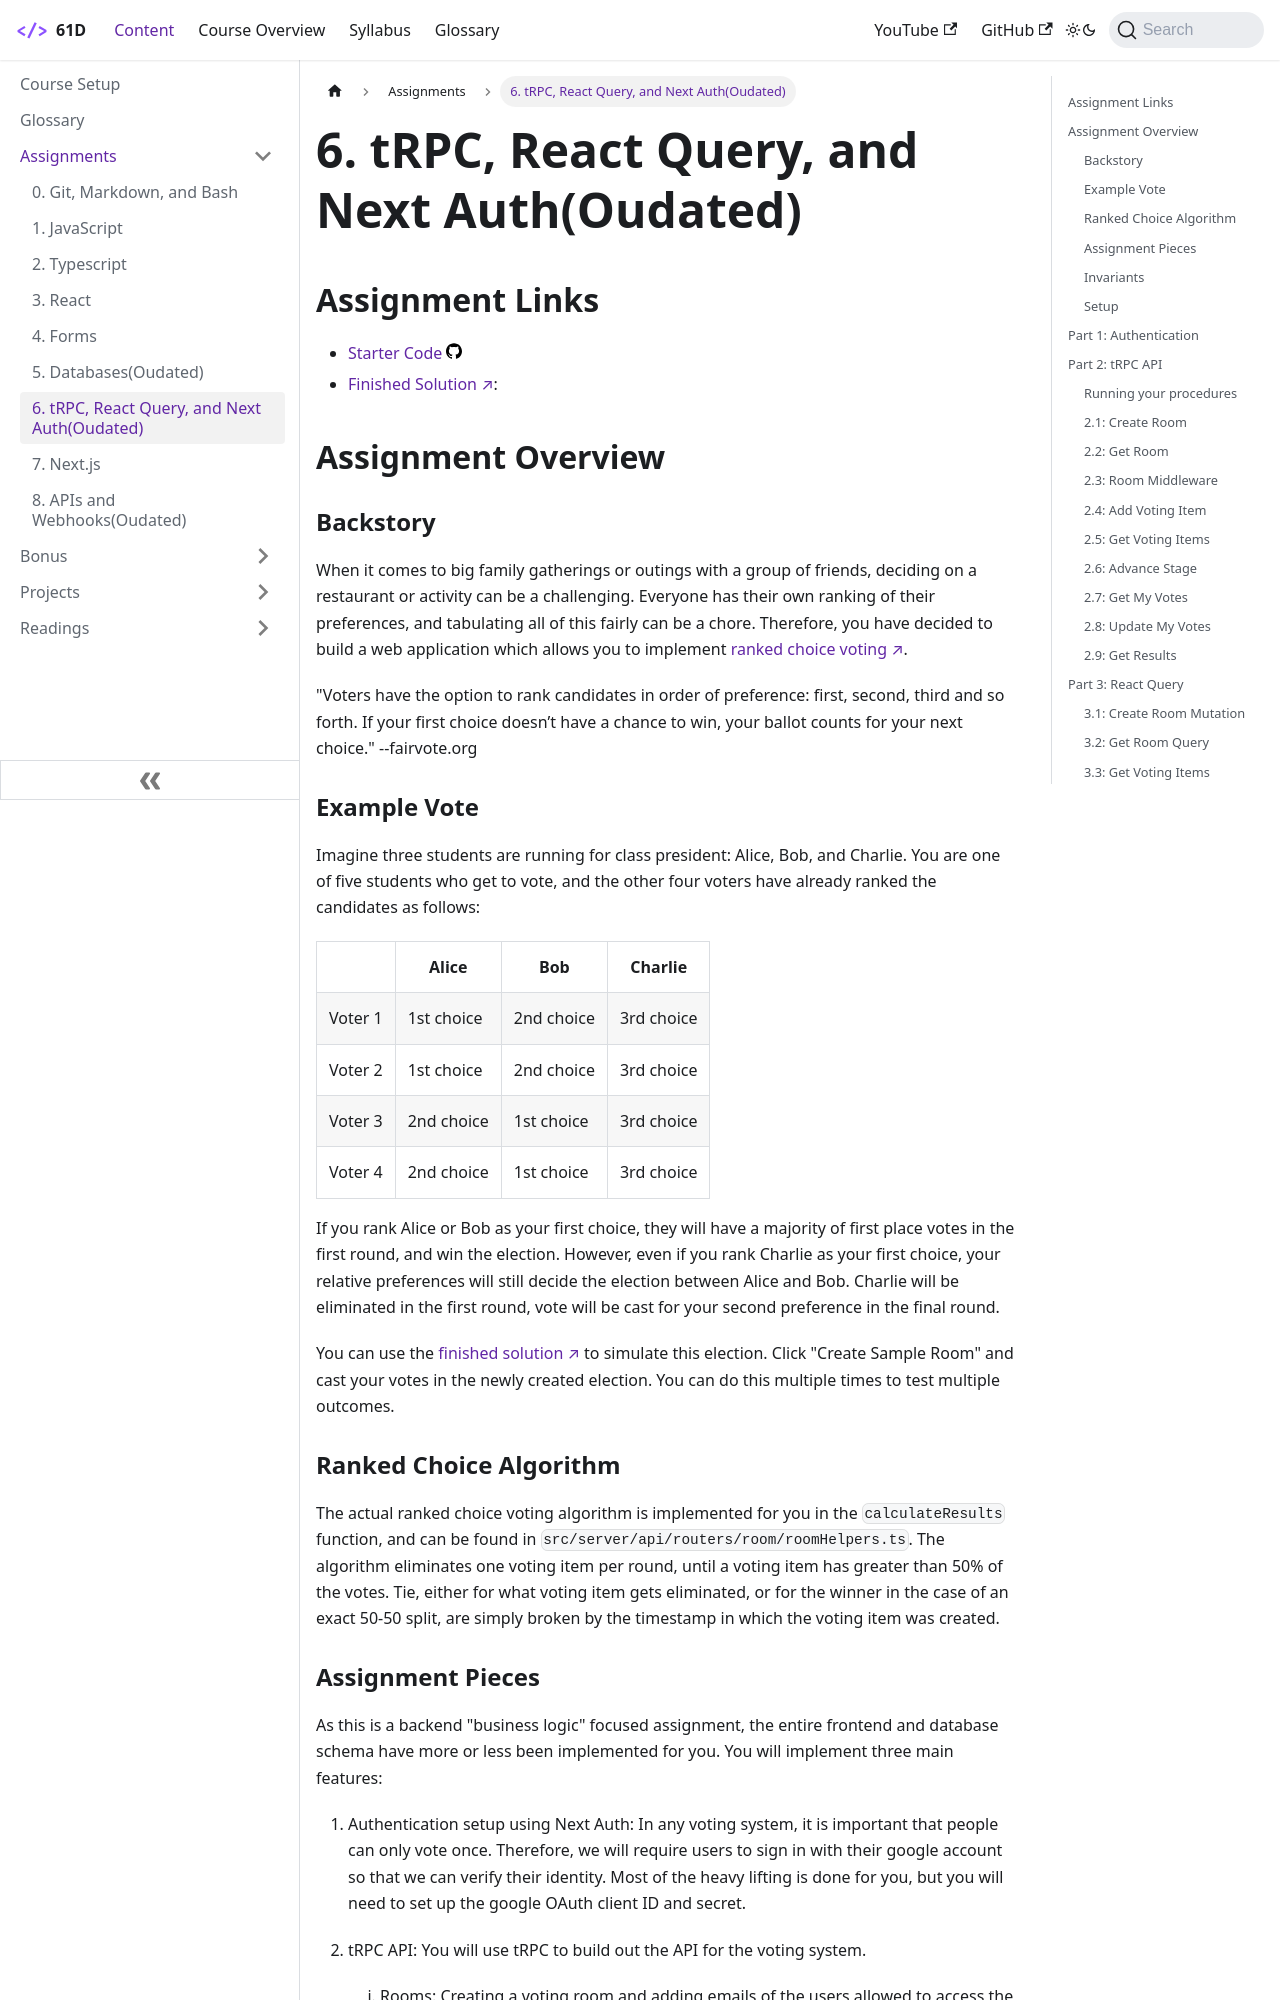

repository: Codify-Berkeley-Education/Codify-Berkeley-Education.github.io · page: docs/Assignments/trpc/index.html · generator: docusaurus

---
sidebar_position: 6
---

# 6. tRPC, React Query, and Next Auth(Oudated)

## Assignment Links

- [Starter Code](https://github.com/CS61D/Assignment-Starter-tRPC)
- [Finished Solution](https://voting.61d.org/):

## Assignment Overview

### Backstory

When it comes to big family gatherings or outings with a group of friends, deciding on a restaurant or activity can be a challenging. Everyone has their own ranking of their preferences, and tabulating all of this fairly can be a chore. Therefore, you have decided to build a web application which allows you to implement [ranked choice voting](https://fairvote.org/our-reforms/ranked-choice-voting/).

"Voters have the option to rank candidates in order of preference: first, second, third and so forth. If your first choice doesn’t have a chance to win, your ballot counts for your next choice." --fairvote.org

### Example Vote

Imagine three students are running for class president: Alice, Bob, and Charlie. You are one of five students who get to vote, and the other four voters have already ranked the candidates as follows:

<table>
  <tr>
    <th></th>
    <th>Alice</th>
    <th>Bob</th>
    <th>Charlie</th>
  </tr>
  <tr>
    <td>Voter 1</td>
    <td>1st choice</td>
	<td>2nd choice</td>
	<td>3rd choice</td>
  </tr>
  <tr>
    <td>Voter 2</td>
    <td>1st choice</td>
	<td>2nd choice</td>
	<td>3rd choice</td>
  </tr>
  <tr>
    <td>Voter 3</td>
	<td>2nd choice</td>
    <td>1st choice</td>
	<td>3rd choice</td>
  </tr>
  <tr>
    <td>Voter 4</td>
	<td>2nd choice</td>
    <td>1st choice</td>
	<td>3rd choice</td>
  </tr>
</table>

If you rank Alice or Bob as your first choice, they will have a majority of first place votes in the first round, and win the election. However, even if you rank Charlie as your first choice, your relative preferences will still decide the election between Alice and Bob. Charlie will be eliminated in the first round, vote will be cast for your second preference in the final round.

You can use the [finished solution](https://voting.61d.org/) to simulate this election. Click "Create Sample Room" and cast your votes in the newly created election. You can do this multiple times to test multiple outcomes.

### Ranked Choice Algorithm

The actual ranked choice voting algorithm is implemented for you in the `calculateResults` function, and can be found in `src/server/api/routers/room/roomHelpers.ts`. The algorithm eliminates one voting item per round, until a voting item has greater than 50% of the votes. Tie, either for what voting item gets eliminated, or for the winner in the case of an exact 50-50 split, are simply broken by the timestamp in which the voting item was created.

### Assignment Pieces

As this is a backend "business logic" focused assignment, the entire frontend and database schema have more or less been implemented for you. You will implement three main features:

1. Authentication setup using Next Auth: In any voting system, it is important that people can only vote once. Therefore, we will require users to sign in with their google account so that we can verify their identity. Most of the heavy lifting is done for you, but you will need to set up the google OAuth client ID and secret.

2. tRPC API: You will use tRPC to build out the API for the voting system.

   1. Rooms: Creating a voting room and adding emails of the users allowed to access the room.
   2. Voting items: Create "candidates" or other items which can be voted on
   3. Votes and scoring: Keep track of each user's ranking of each candidate. Once all votes are cast, calculate the winner using ranked choice voting.

3. React Query: Once the API is built, you will use React Query to fetch the data from the API and display it on the frontend, and to submit data from the frontend.
